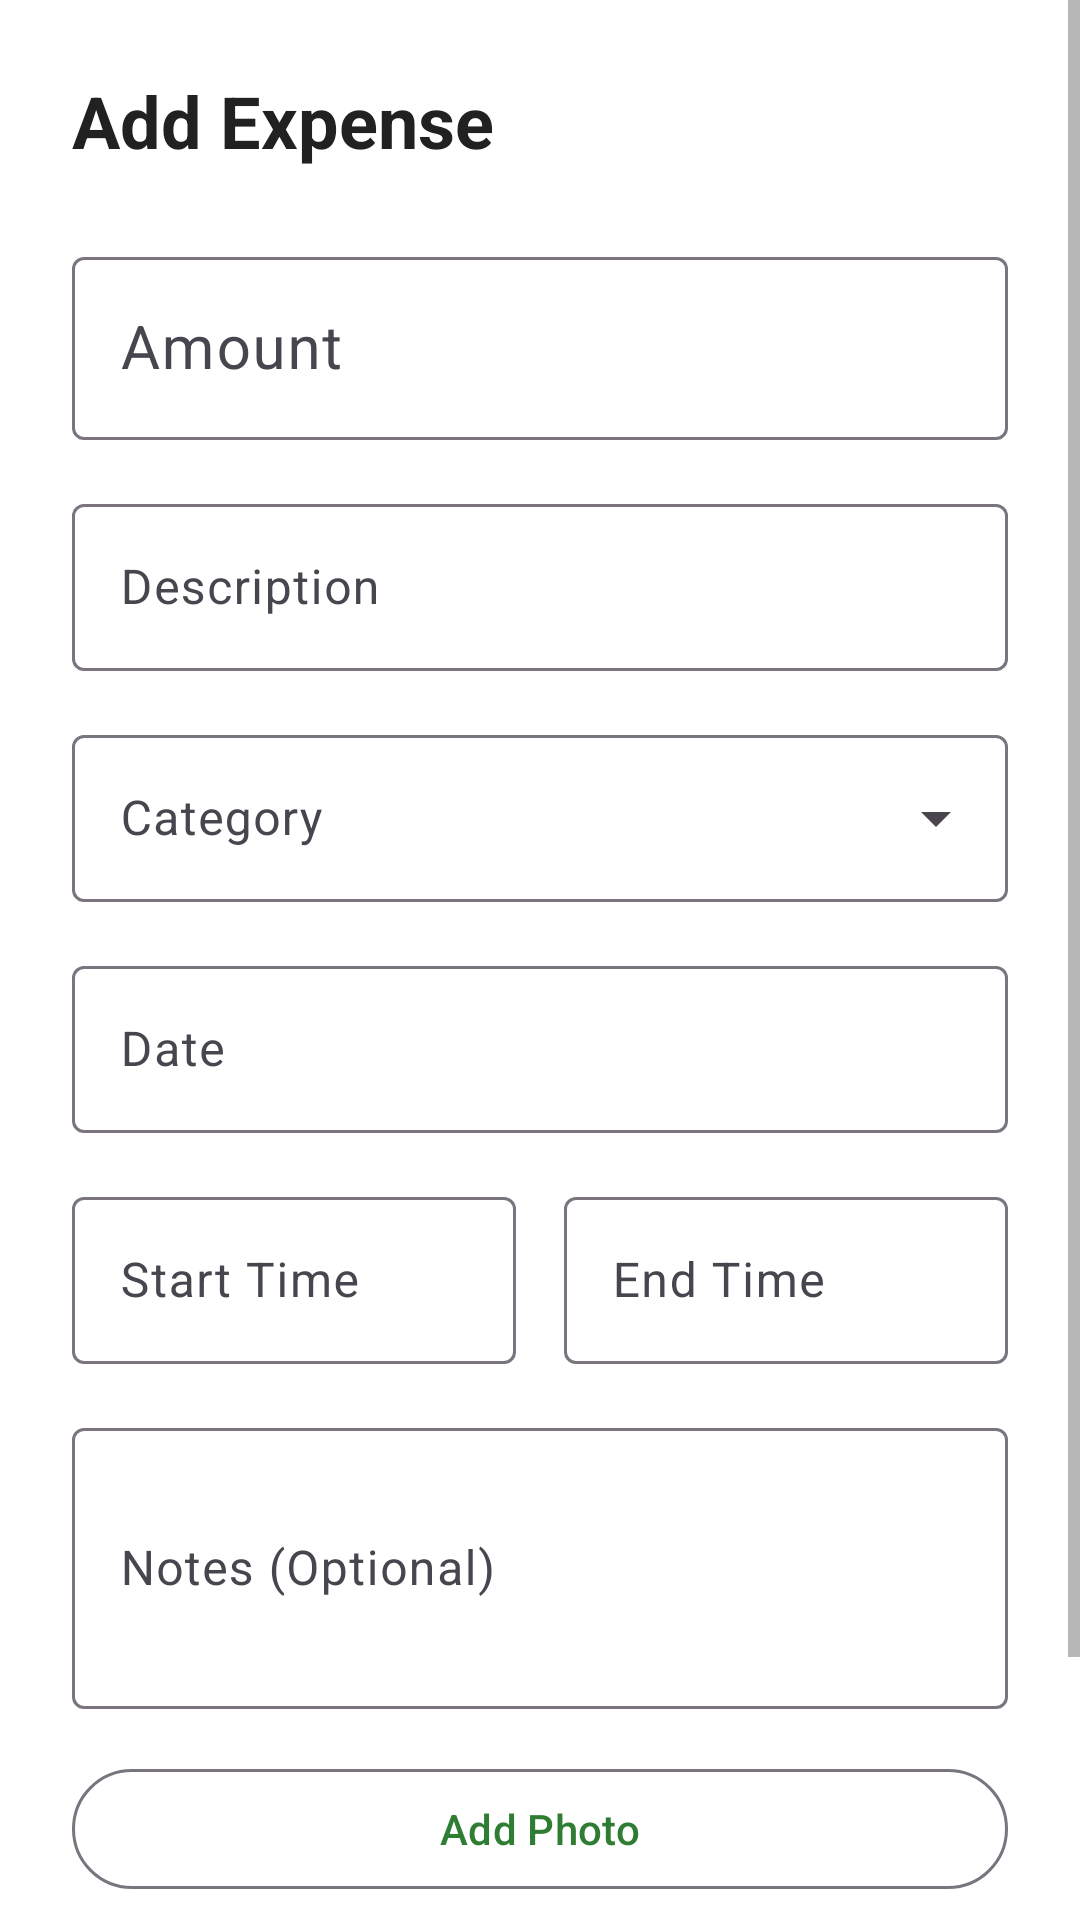

Reconstruct the res/layout file that produces this screen, plus the resources it refers to.
<!-- AndroidManifest.xml: application theme Theme.FinFlow -->
<!-- res/layout/fragment_add_expense.xml -->
<?xml version="1.0" encoding="utf-8"?>
<ScrollView xmlns:android="http://schemas.android.com/apk/res/android"
    xmlns:app="http://schemas.android.com/apk/res-auto"
    android:layout_width="match_parent"
    android:layout_height="match_parent"
    android:background="@color/background_primary">

    <LinearLayout
        android:layout_width="match_parent"
        android:layout_height="wrap_content"
        android:orientation="vertical"
        android:padding="24dp">

        <TextView
            android:layout_width="wrap_content"
            android:layout_height="wrap_content"
            android:text="@string/add_expense"
            android:textSize="24sp"
            android:textStyle="bold"
            android:textColor="@color/text_primary"
            android:layout_marginBottom="24dp" />

        <com.google.android.material.textfield.TextInputLayout
            android:id="@+id/til_amount"
            android:layout_width="match_parent"
            android:layout_height="wrap_content"
            android:hint="@string/amount"
            android:layout_marginBottom="16dp"
            app:prefixText="R ">

            <com.google.android.material.textfield.TextInputEditText
                android:id="@+id/et_amount"
                android:layout_width="match_parent"
                android:layout_height="wrap_content"
                android:inputType="numberDecimal"
                android:textSize="20sp" />
        </com.google.android.material.textfield.TextInputLayout>

        <com.google.android.material.textfield.TextInputLayout
            android:id="@+id/til_description"
            android:layout_width="match_parent"
            android:layout_height="wrap_content"
            android:hint="@string/description"
            android:layout_marginBottom="16dp">

            <com.google.android.material.textfield.TextInputEditText
                android:id="@+id/et_description"
                android:layout_width="match_parent"
                android:layout_height="wrap_content"
                android:inputType="text" />
        </com.google.android.material.textfield.TextInputLayout>

        <com.google.android.material.textfield.TextInputLayout
            android:id="@+id/til_category"
            android:layout_width="match_parent"
            android:layout_height="wrap_content"
            android:hint="@string/category"
            android:layout_marginBottom="16dp"
            style="@style/Widget.Material3.TextInputLayout.OutlinedBox.ExposedDropdownMenu">

            <AutoCompleteTextView
                android:id="@+id/et_category"
                android:layout_width="match_parent"
                android:layout_height="wrap_content"
                android:inputType="none" />
        </com.google.android.material.textfield.TextInputLayout>

        <com.google.android.material.textfield.TextInputLayout
            android:id="@+id/til_date"
            android:layout_width="match_parent"
            android:layout_height="wrap_content"
            android:hint="@string/date"
            android:layout_marginBottom="16dp">

            <com.google.android.material.textfield.TextInputEditText
                android:id="@+id/et_date"
                android:layout_width="match_parent"
                android:layout_height="wrap_content"
                android:focusable="false"
                android:clickable="true"
                android:inputType="none" />
        </com.google.android.material.textfield.TextInputLayout>

        <LinearLayout
            android:layout_width="match_parent"
            android:layout_height="wrap_content"
            android:orientation="horizontal"
            android:layout_marginBottom="16dp"
            android:weightSum="2">

            <com.google.android.material.textfield.TextInputLayout
                android:id="@+id/til_start_time"
                android:layout_width="0dp"
                android:layout_height="wrap_content"
                android:layout_weight="1"
                android:layout_marginEnd="8dp"
                android:hint="Start Time">

                <com.google.android.material.textfield.TextInputEditText
                    android:id="@+id/et_start_time"
                    android:layout_width="match_parent"
                    android:layout_height="wrap_content"
                    android:focusable="false"
                    android:clickable="true"
                    android:inputType="none" />
            </com.google.android.material.textfield.TextInputLayout>

            <com.google.android.material.textfield.TextInputLayout
                android:id="@+id/til_end_time"
                android:layout_width="0dp"
                android:layout_height="wrap_content"
                android:layout_weight="1"
                android:layout_marginStart="8dp"
                android:hint="End Time">

                <com.google.android.material.textfield.TextInputEditText
                    android:id="@+id/et_end_time"
                    android:layout_width="match_parent"
                    android:layout_height="wrap_content"
                    android:focusable="false"
                    android:clickable="true"
                    android:inputType="none" />
            </com.google.android.material.textfield.TextInputLayout>

        </LinearLayout>

        <com.google.android.material.textfield.TextInputLayout
            android:id="@+id/til_notes"
            android:layout_width="match_parent"
            android:layout_height="wrap_content"
            android:hint="@string/notes"
            android:layout_marginBottom="16dp">

            <com.google.android.material.textfield.TextInputEditText
                android:id="@+id/et_notes"
                android:layout_width="match_parent"
                android:layout_height="wrap_content"
                android:inputType="textMultiLine"
                android:minLines="3" />
        </com.google.android.material.textfield.TextInputLayout>

        <ImageView
            android:id="@+id/iv_photo_preview"
            android:layout_width="match_parent"
            android:layout_height="200dp"
            android:layout_marginBottom="8dp"
            android:scaleType="centerCrop"
            android:visibility="gone"
            android:contentDescription="Expense photo preview" />

        <com.google.android.material.button.MaterialButton
            android:id="@+id/btn_add_photo"
            android:layout_width="match_parent"
            android:layout_height="wrap_content"
            android:text="Add Photo"
            android:layout_marginBottom="24dp"
            style="@style/Widget.Material3.Button.OutlinedButton" />

        <com.google.android.material.button.MaterialButton
            android:id="@+id/btn_save"
            android:layout_width="match_parent"
            android:layout_height="60dp"
            android:text="@string/save"
            android:textSize="16sp" />

    </LinearLayout>
</ScrollView>
<!-- resources referenced by this layout -->
<resources>
  <color name="background_primary">#FFFFFF</color>
  <color name="text_primary">#212121</color>
  <string name="add_expense">Add Expense</string>
  <string name="amount">Amount</string>
  <string name="category">Category</string>
  <string name="date">Date</string>
  <string name="description">Description</string>
  <string name="notes">Notes (Optional)</string>
  <string name="save">Save</string>
  <style name="Theme.FinFlow" parent="Base.Theme.FinFlow" />
  <style name="Base.Theme.FinFlow" parent="Theme.Material3.Light.NoActionBar">
          <item name="colorPrimary">@color/green_primary</item>
          <item name="colorPrimaryVariant">@color/green_dark</item>
          <item name="colorOnPrimary">@color/white</item>
  
          <item name="colorSecondary">@color/green_light</item>
          <item name="colorSecondaryVariant">@color/green_dark</item>
          <item name="colorOnSecondary">@color/white</item>
  
          <item name="android:statusBarColor">@color/green_primary</item>
          <item name="android:windowLightStatusBar">false</item>
  
          <item name="colorSurface">@color/background_card</item>
          <item name="colorOnSurface">@color/text_primary</item>
  
          <item name="android:textColorPrimary">@color/text_primary</item>
          <item name="android:textColorSecondary">@color/text_secondary</item>
          <item name="android:textColorHint">@color/text_hint</item>
      </style>
  <color name="green_primary">#2E7D32</color>
  <color name="green_dark">#1B5E20</color>
  <color name="white">#FFFFFFFF</color>
  <color name="green_light">#66BB6A</color>
  <color name="background_card">#FFFFFF</color>
  <color name="text_secondary">#757575</color>
  <color name="text_hint">#BDBDBD</color>
</resources>
